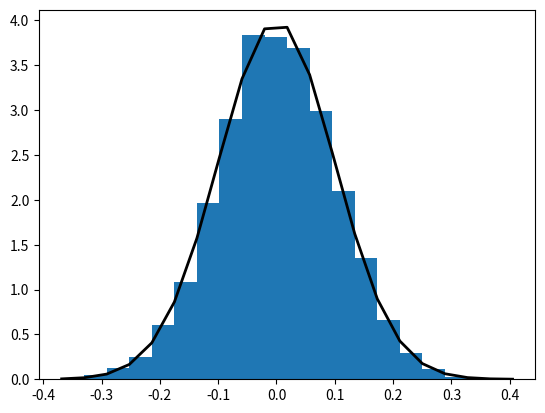

Write the Python code that produced this figure.
import numpy as np
import matplotlib.pyplot as plt


def mysum2(A):
    return sum(A)

def plotcircle1():
    X = np.sin((np.arange(360) * np.pi / 180. ))
    Y = np.cos((np.arange(360) * np.pi / 180. ))
#    A = np.sin(np.array((0., 30., 45., 60., 90., 120., 150., 180., 210., 240., 270., 300., 330., 360.)) * np.pi / 180.)
#    B = np.cos(np.array((0., 30., 45., 60., 90., 120., 150., 180., 210., 240., 270., 300., 330., 360.)) * np.pi / 180.)
    plt.plot(X, Y)

def plotnorm1():
    mu, sigma = 0, 0.1
    s = np.random.normal(mu, sigma, 10000)
    count, bins, ignored = plt.hist(s, 20, density=True)
    plt.plot(bins, 1/(sigma * np.sqrt(2 * np.pi)) *
               np.exp( - (bins - mu)**2 / (2 * sigma**2) ),
         linewidth=2, color='black')
    plt.show()


#print(mysum2([1, 5, 7]))
#print(mysum2([]))
#print(mysum2([-5, 3]))

#plotcircle1()

plotnorm1()